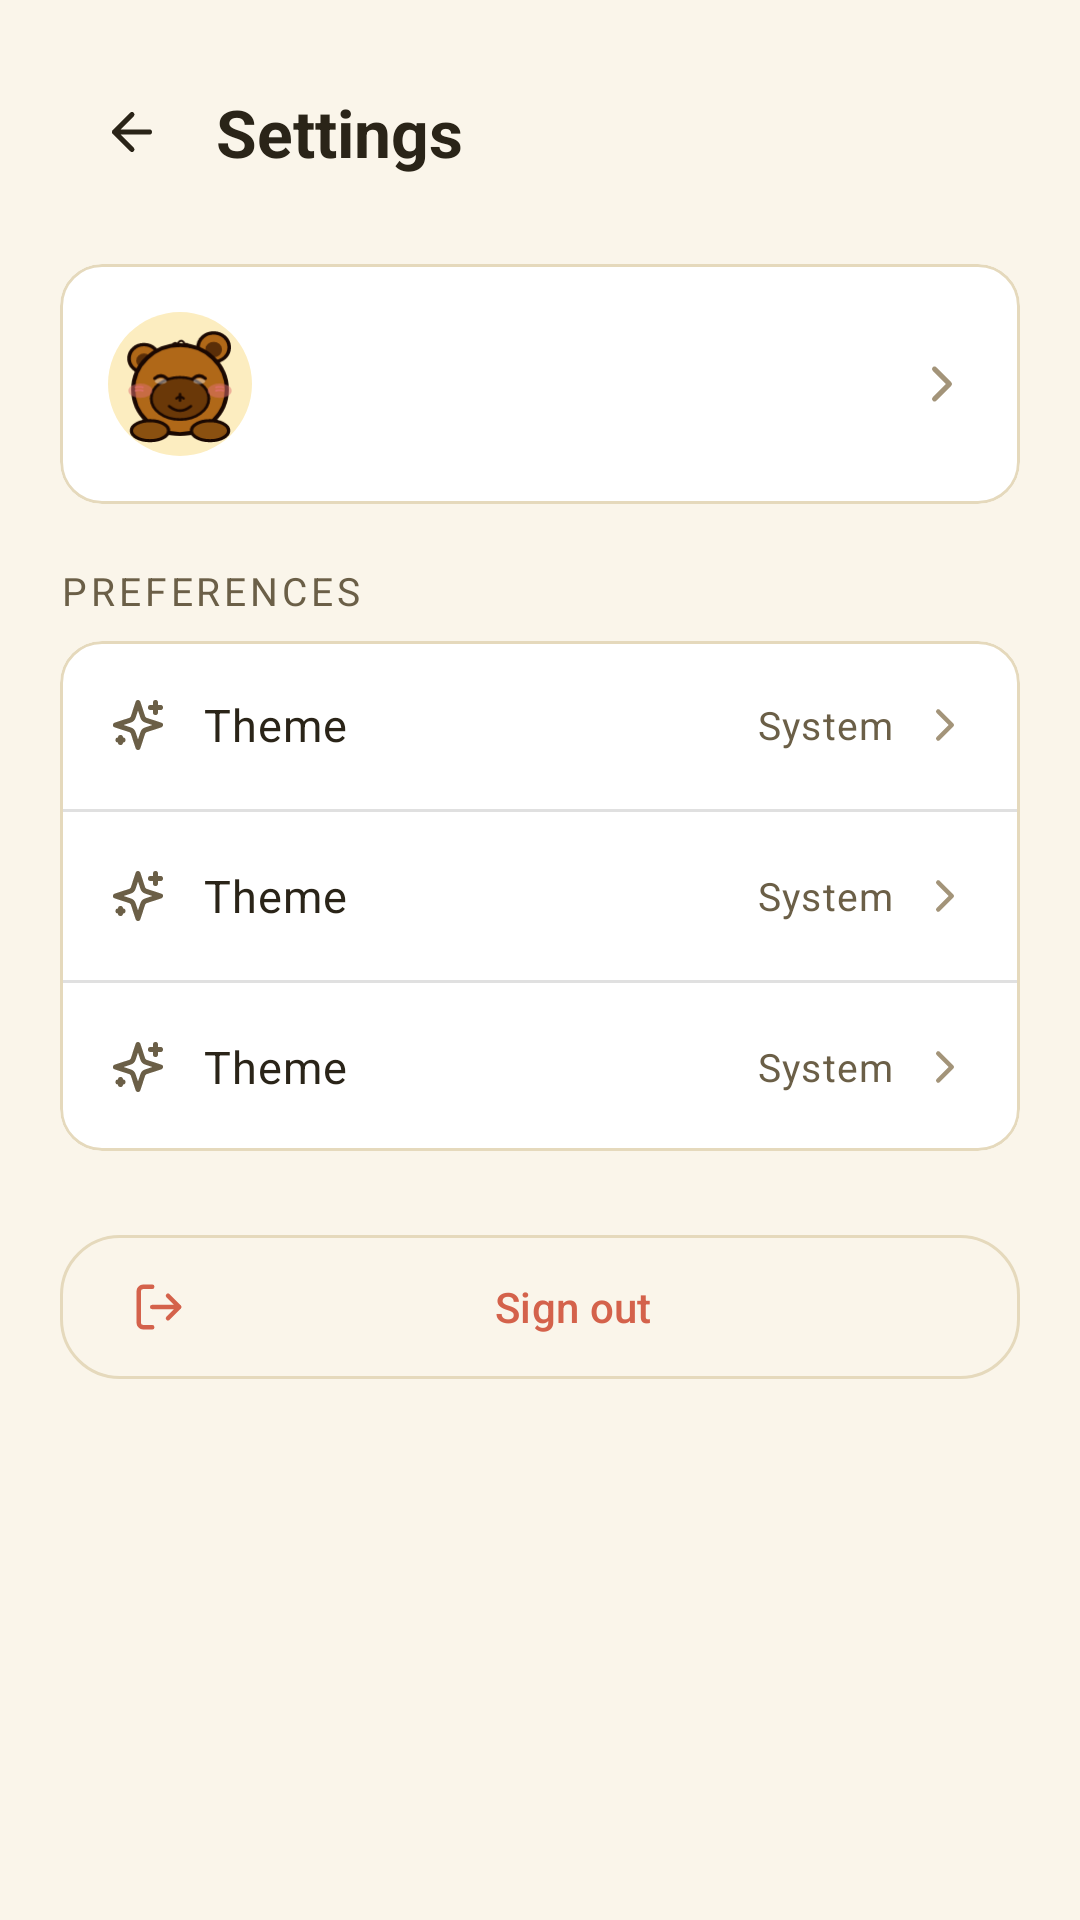

Write the Android layout XML for this screen, with the resource values it uses.
<!-- AndroidManifest.xml: application theme Theme.StudyMentor -->
<!-- res/layout/activity_settings.xml -->
<?xml version="1.0" encoding="utf-8"?>
<androidx.core.widget.NestedScrollView
    xmlns:android="http://schemas.android.com/apk/res/android"
    xmlns:app="http://schemas.android.com/apk/res-auto"
    xmlns:tools="http://schemas.android.com/tools"
    android:layout_width="match_parent"
    android:layout_height="match_parent"
    android:background="?android:colorBackground"
    tools:context=".ui.SettingsActivity">

    <LinearLayout
        android:layout_width="match_parent"
        android:layout_height="wrap_content"
        android:orientation="vertical"
        android:paddingHorizontal="@dimen/space_5"
        android:paddingTop="@dimen/space_4"
        android:paddingBottom="@dimen/space_8">

        
        <LinearLayout
            android:layout_width="match_parent"
            android:layout_height="@dimen/appbar_height"
            android:gravity="center_vertical">

            <com.google.android.material.button.MaterialButton
                android:id="@+id/btn_back"
                style="@style/Widget.Material3.Button.IconButton"
                android:layout_width="@dimen/icon_button_lg"
                android:layout_height="@dimen/icon_button_lg"
                app:icon="@drawable/ic_back"
                app:iconTint="@color/text_primary" />

            <TextView
                style="@style/Text.H2"
                android:layout_width="wrap_content"
                android:layout_height="wrap_content"
                android:layout_marginStart="@dimen/space_2"
                android:text="@string/title_settings" />
        </LinearLayout>

        
        <com.google.android.material.card.MaterialCardView
            android:id="@+id/card_profile"
            style="@style/Card.Default"
            android:layout_width="match_parent"
            android:layout_height="wrap_content"
            android:layout_marginTop="@dimen/space_4">

            <LinearLayout
                android:layout_width="match_parent"
                android:layout_height="wrap_content"
                android:gravity="center_vertical"
                android:orientation="horizontal"
                android:padding="@dimen/space_4">

                <ImageView
                    android:layout_width="48dp"
                    android:layout_height="48dp"
                    android:background="@drawable/bg_avatar_circle"
                    android:padding="4dp"
                    android:src="@drawable/ic_mascot_milo"
                    android:contentDescription="@string/cd_avatar" />

                <LinearLayout
                    android:layout_width="0dp"
                    android:layout_height="wrap_content"
                    android:layout_weight="1"
                    android:layout_marginStart="@dimen/space_3"
                    android:orientation="vertical">

                    <TextView
                        android:id="@+id/text_profile_name"
                        style="@style/Text.H3"
                        android:layout_width="wrap_content"
                        android:layout_height="wrap_content"
                        tools:text="Trần An" />

                    <TextView
                        android:id="@+id/text_profile_email"
                        style="@style/Text.Caption"
                        android:layout_width="wrap_content"
                        android:layout_height="wrap_content"
                        tools:text="anttran@school.edu" />
                </LinearLayout>

                <ImageView
                    android:layout_width="20dp"
                    android:layout_height="20dp"
                    android:src="@drawable/ic_chevron_right"
                    app:tint="@color/text_tertiary"
                    tools:ignore="ContentDescription" />
            </LinearLayout>
        </com.google.android.material.card.MaterialCardView>

        
        <TextView
            style="@style/Text.Caption"
            android:layout_width="wrap_content"
            android:layout_height="wrap_content"
            android:layout_marginTop="@dimen/space_5"
            android:letterSpacing="0.1"
            android:text="@string/section_preferences"
            android:textAllCaps="true" />

        <com.google.android.material.card.MaterialCardView
            style="@style/Card.Default"
            android:layout_width="match_parent"
            android:layout_height="wrap_content"
            android:layout_marginTop="@dimen/space_2">

            <LinearLayout
                android:layout_width="match_parent"
                android:layout_height="wrap_content"
                android:orientation="vertical"
                android:divider="?android:listDivider"
                android:showDividers="middle">

                <include layout="@layout/item_setting_row" android:id="@+id/row_theme" />
                <include layout="@layout/item_setting_row" android:id="@+id/row_language" />
                <include layout="@layout/item_setting_row" android:id="@+id/row_notifications" />
            </LinearLayout>
        </com.google.android.material.card.MaterialCardView>

        
        <com.google.android.material.button.MaterialButton
            android:id="@+id/btn_sign_out"
            style="@style/Button.Secondary"
            android:layout_width="match_parent"
            android:layout_height="@dimen/button_height_lg"
            android:layout_marginTop="@dimen/space_6"
            app:icon="@drawable/ic_logout"
            app:iconTint="@color/error"
            android:textColor="@color/error"
            android:text="@string/btn_sign_out" />
    </LinearLayout>
</androidx.core.widget.NestedScrollView>
<!-- res/layout/item_setting_row.xml (included above) -->
<?xml version="1.0" encoding="utf-8"?>
<LinearLayout
    xmlns:android="http://schemas.android.com/apk/res/android"
    xmlns:app="http://schemas.android.com/apk/res-auto"
    xmlns:tools="http://schemas.android.com/tools"
    android:layout_width="match_parent"
    android:layout_height="wrap_content"
    android:background="?android:attr/selectableItemBackground"
    android:gravity="center_vertical"
    android:minHeight="56dp"
    android:orientation="horizontal"
    android:paddingHorizontal="@dimen/space_4"
    android:paddingVertical="@dimen/space_3">

    <ImageView
        android:id="@+id/img_row_icon"
        android:layout_width="20dp"
        android:layout_height="20dp"
        android:src="@drawable/ic_sparkles"
        app:tint="@color/text_secondary"
        tools:ignore="ContentDescription" />

    <TextView
        android:id="@+id/text_row_label"
        style="@style/Text.Body"
        android:layout_width="0dp"
        android:layout_height="wrap_content"
        android:layout_weight="1"
        android:layout_marginStart="@dimen/space_3"
        tools:text="Theme" />

    <TextView
        android:id="@+id/text_row_value"
        style="@style/Text.Caption"
        android:layout_width="wrap_content"
        android:layout_height="wrap_content"
        android:layout_marginEnd="@dimen/space_2"
        tools:text="System" />

    <ImageView
        android:layout_width="18dp"
        android:layout_height="18dp"
        android:src="@drawable/ic_chevron_right"
        app:tint="@color/text_tertiary"
        tools:ignore="ContentDescription" />
</LinearLayout>
<!-- resources referenced by this layout -->
<resources>
  <color name="error">#D4624B</color>
  <color name="text_primary">#2A2418</color>
  <color name="text_secondary">#6B5F47</color>
  <color name="text_tertiary">#A39479</color>
  <dimen name="appbar_height">56dp</dimen>
  <dimen name="button_height_lg">56dp</dimen>
  <dimen name="icon_button_lg">44dp</dimen>
  <dimen name="space_2">8dp</dimen>
  <dimen name="space_3">12dp</dimen>
  <dimen name="space_4">16dp</dimen>
  <dimen name="space_5">20dp</dimen>
  <dimen name="space_6">24dp</dimen>
  <dimen name="space_8">32dp</dimen>
  <!-- drawable bg_avatar_circle (drawable) -->
  <?xml version="1.0" encoding="utf-8"?>
  <shape xmlns:android="http://schemas.android.com/apk/res/android"
      android:shape="oval">
      <solid android:color="@color/brand_primary_soft" />
  </shape>
  <string name="btn_sign_out">Sign out</string>
  <string name="cd_avatar">Profile avatar</string>
  <string name="section_preferences">Preferences</string>
  <string name="title_settings">Settings</string>
  <style name="Text.Body" parent="TextAppearance.Material3.BodyMedium">
          <item name="android:textSize">@dimen/text_body</item>
          <item name="android:textColor">@color/text_primary</item>
      </style>
  <style name="Text.Caption" parent="TextAppearance.Material3.BodySmall">
          <item name="android:textSize">@dimen/text_caption</item>
          <item name="android:textColor">@color/text_secondary</item>
      </style>
  <style name="Text.H3" parent="TextAppearance.Material3.TitleMedium">
          <item name="android:textSize">@dimen/text_h3</item>
          <item name="android:textColor">@color/text_primary</item>
          <item name="android:textStyle">bold</item>
      </style>
  <color name="brand_primary_soft">#FCEDC0</color>
  <dimen name="button_height_md">48dp</dimen>
  <dimen name="radius_lg">20dp</dimen>
  <color name="border">#E5D9BC</color>
  <color name="surface">#FFFFFF</color>
  <dimen name="radius_md">14dp</dimen>
  <dimen name="text_body">15sp</dimen>
  <dimen name="text_caption">13sp</dimen>
  <dimen name="text_h2">22sp</dimen>
  <dimen name="text_h3">18sp</dimen>
  <color name="md_primary">@color/brand_primary</color>
  <color name="md_on_primary">@color/text_on_primary</color>
  <color name="md_primary_container">@color/brand_primary_soft</color>
  <color name="md_on_primary_container">@color/brand_primary_darker</color>
  <color name="md_secondary">@color/brand_accent</color>
  <color name="md_on_secondary">@color/text_on_primary</color>
  <color name="md_background">@color/bg</color>
  <color name="md_on_background">@color/text_primary</color>
  <color name="md_surface">@color/surface</color>
  <color name="md_on_surface">@color/text_primary</color>
  <color name="md_surface_variant">@color/surface_2</color>
  <color name="md_on_surface_variant">@color/text_secondary</color>
  <color name="md_outline">@color/border</color>
  <color name="md_error">@color/error</color>
  <color name="md_on_error">@color/text_on_primary</color>
  <color name="bg">#FAF5EA</color>
  <style name="Shape.StudyMentor.Small" parent="ShapeAppearance.Material3.SmallComponent">
          <item name="cornerSize">@dimen/radius_sm</item>
      </style>
  <style name="Shape.StudyMentor.Medium" parent="ShapeAppearance.Material3.MediumComponent">
          <item name="cornerSize">@dimen/radius_md</item>
      </style>
  <style name="Shape.StudyMentor.Large" parent="ShapeAppearance.Material3.LargeComponent">
          <item name="cornerSize">@dimen/radius_lg</item>
      </style>
  <color name="brand_primary">#F5B544</color>
  <color name="text_on_primary">#FFFFFF</color>
  <color name="brand_primary_darker">#8E5A06</color>
  <color name="brand_accent">#E47B47</color>
  <color name="surface_2">#F4ECD8</color>
  <dimen name="radius_sm">10dp</dimen>
</resources>
